Run: headless pygame with SDL's dummy video driver; simulated clock (each Clock.tick advances the game by its frame time, no real sleeping); random seed 0; keys injected as events and as key.get_pressed() state; no mouse input.
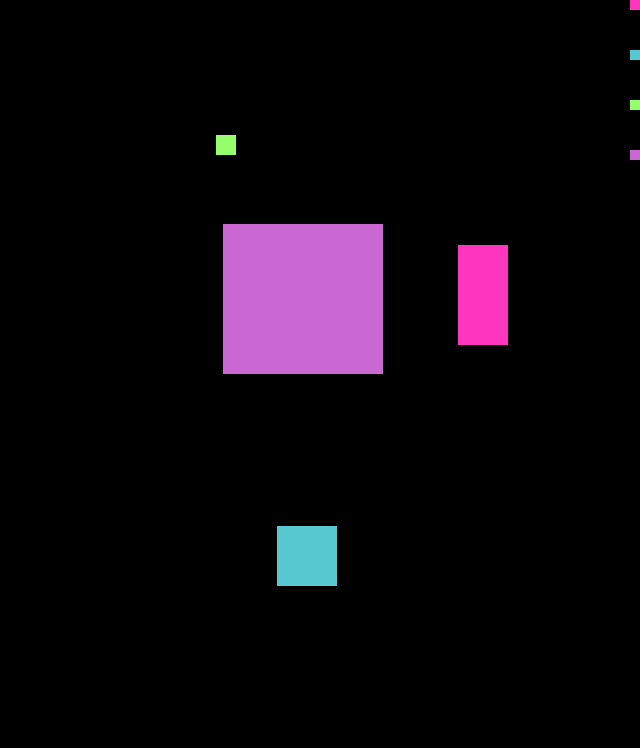
Frame 1 of 4 · flips 1–60 · no input
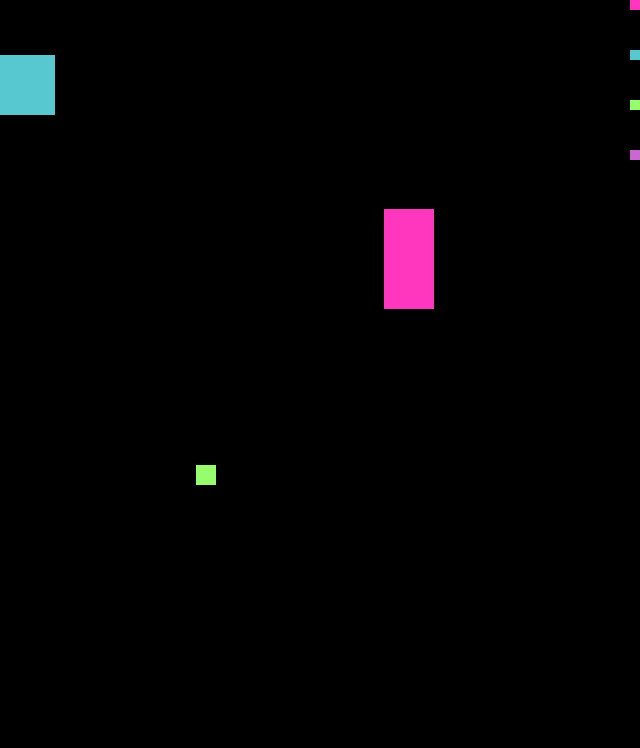
Frame 2 of 4 · flips 61–180 · tapped SPACE, RETURN · held RIGHT (→), D
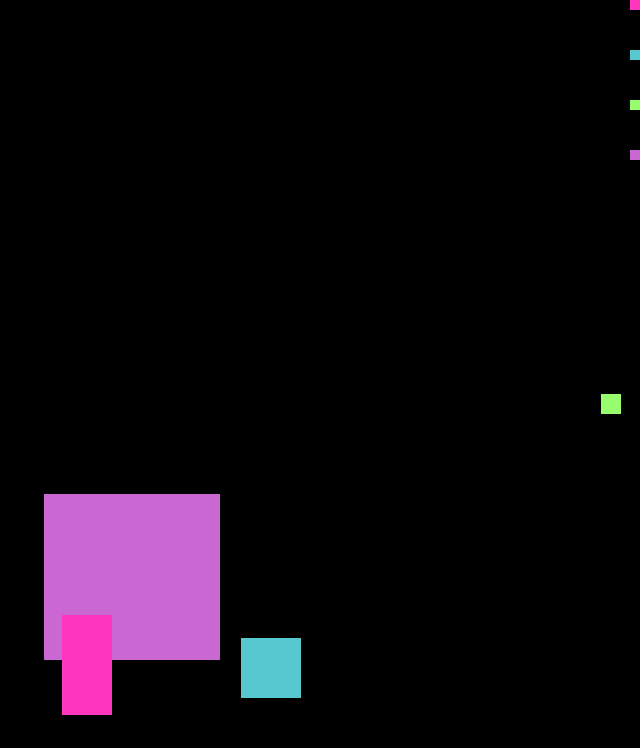
Frame 3 of 4 · flips 181–300 · held DOWN (↓), S
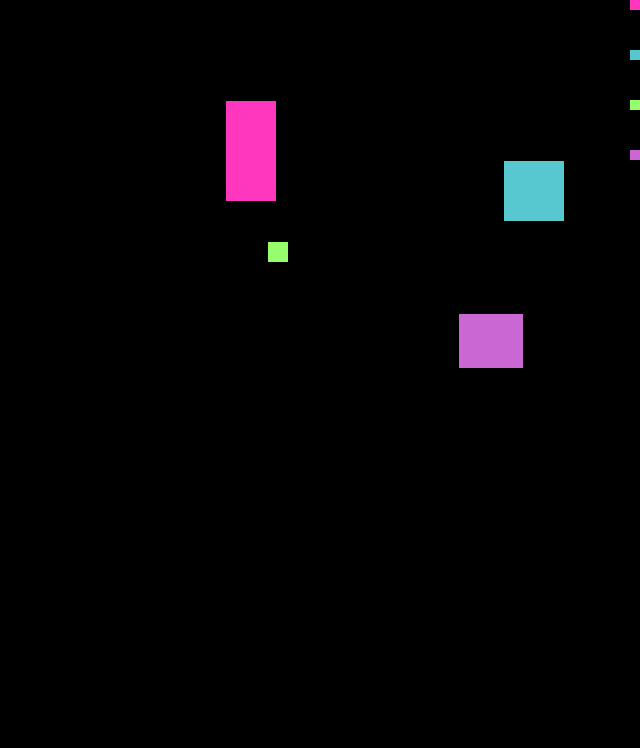
Frame 4 of 4 · flips 301–420 · held LEFT (←), A, UP (↑), W

The pygame program that drew these frames:

import pygame, sys, time, random
from pygame.locals import *

# set up pygame
pygame.init()

# set up the window
WINDOWWIDTH = int(1280/2)
WINDOWHEIGHT = 748
windowSurface = pygame.display.set_mode((WINDOWWIDTH, WINDOWHEIGHT), 0, 32)
pygame.display.set_caption('ANIMAAATION moda fucker')

# set up direction variables
DOWNLEFT = 1
DOWNRIGHT = 3
UPLEFT = 7
UPRIGHT = 9

ms = 4
ms2 = 6

# set up the colors
BLACK = (0, 0, 0)
WHITE = (255, 255, 255)
RED = (254, 55, 190)
RW = (254, 105, 206)
GREEN =(150, 253, 109)
BLUE = (87, 199, 208)
PURPLE = (203, 103, 211)

# set up the data structure
b1 = {'rect':pygame.Rect(300, 80, 50, 100), 'color':RED, 'dir':UPRIGHT}
b2 = {'rect':pygame.Rect(200, 200, 20, 20), 'color':GREEN, 'dir':UPLEFT}
b3 = {'rect':pygame.Rect(100, 150, 60, 60), 'color':BLUE, 'dir':DOWNLEFT}
b4 = {'rect':pygame.Rect(200, 100, 40, 30), 'color':PURPLE, 'dir':UPLEFT}
blocks = [b1, b2, b3, b4]

def cms(ms):
    ms = random.randint(6,8)
    ms2 = random.randint(6,8)
    return ms, ms2

count = 0
cond = True
# run the game loop
while True:
    if cond:
        cond = blocks[3]['rect'][2] <= 200
        blocks[3]['rect'][2] += 2
        blocks[3]['rect'][3] += 2
    else:
        cond = blocks[3]['rect'][2] <= 3
        blocks[3]['rect'][2] -= 2
        blocks[3]['rect'][3] -= 2

    count += 1
    if count % 100 == 0:
        if random.randint(0,10) % 2 == 0:
            a = [RED, BLUE, GREEN]
            random.shuffle(a)
            b1['color'], b2['color'], b3['color'] = a[0], a[1], a[2]

    # check for the QUIT event
    for event in pygame.event.get():
        if event.type == QUIT:
            pygame.quit()
            sys.exit()

    # draw the black background onto the surface
    windowSurface.fill(BLACK)

    pygame.draw.rect(windowSurface, RED, (630, 0, 10, 10))
    pygame.draw.rect(windowSurface, BLUE, (630, 50, 10, 10))
    pygame.draw.rect(windowSurface, GREEN, (630, 100, 10, 10))
    pygame.draw.rect(windowSurface, PURPLE, (630, 150, 10, 10))

    for b in reversed(blocks):
        # move the block data structure
        if b['dir'] == DOWNLEFT:
            b['rect'].left -= ms
            b['rect'].top += ms2
        if b['dir'] == DOWNRIGHT:
            b['rect'].left += ms
            b['rect'].top += ms2
        if b['dir'] == UPLEFT:
            b['rect'].left -= ms2
            b['rect'].top -= ms
        if b['dir'] == UPRIGHT:
            b['rect'].left += ms2
            b['rect'].top -= ms

        # check if the block has moved out of the window
        if b['rect'].top < 0:
            ms, ms2 = cms(ms)
            # block has moved past the top
            if b['dir'] == UPLEFT:
                b['dir'] = DOWNLEFT
            if b['dir'] == UPRIGHT:
                b['dir'] = DOWNRIGHT
        if b['rect'].bottom > WINDOWHEIGHT:
            ms, ms2 = cms(ms)
            # block has moved past the bottom
            if b['dir'] == DOWNLEFT:
                b['dir'] = UPLEFT
            if b['dir'] == DOWNRIGHT:
                b['dir'] = UPRIGHT
        if b['rect'].left < 0:
            ms, ms2 = cms(ms)
            # block has moved past the left side
            if b['dir'] == DOWNLEFT:
                b['dir'] = DOWNRIGHT
            if b['dir'] == UPLEFT:
                b['dir'] = UPRIGHT
        if b['rect'].right > WINDOWWIDTH:
            ms, ms2 = cms(ms)
            # block has moved past the right side
            if b['dir'] == DOWNRIGHT:
                b['dir'] = DOWNLEFT
            if b['dir'] == UPRIGHT:
                b['dir'] = UPLEFT
        # draw the block onto the surface
        pygame.draw.rect(windowSurface, b['color'], b['rect'])

        # draw the window onto the screen
    pygame.display.update()
    time.sleep(0.02)
